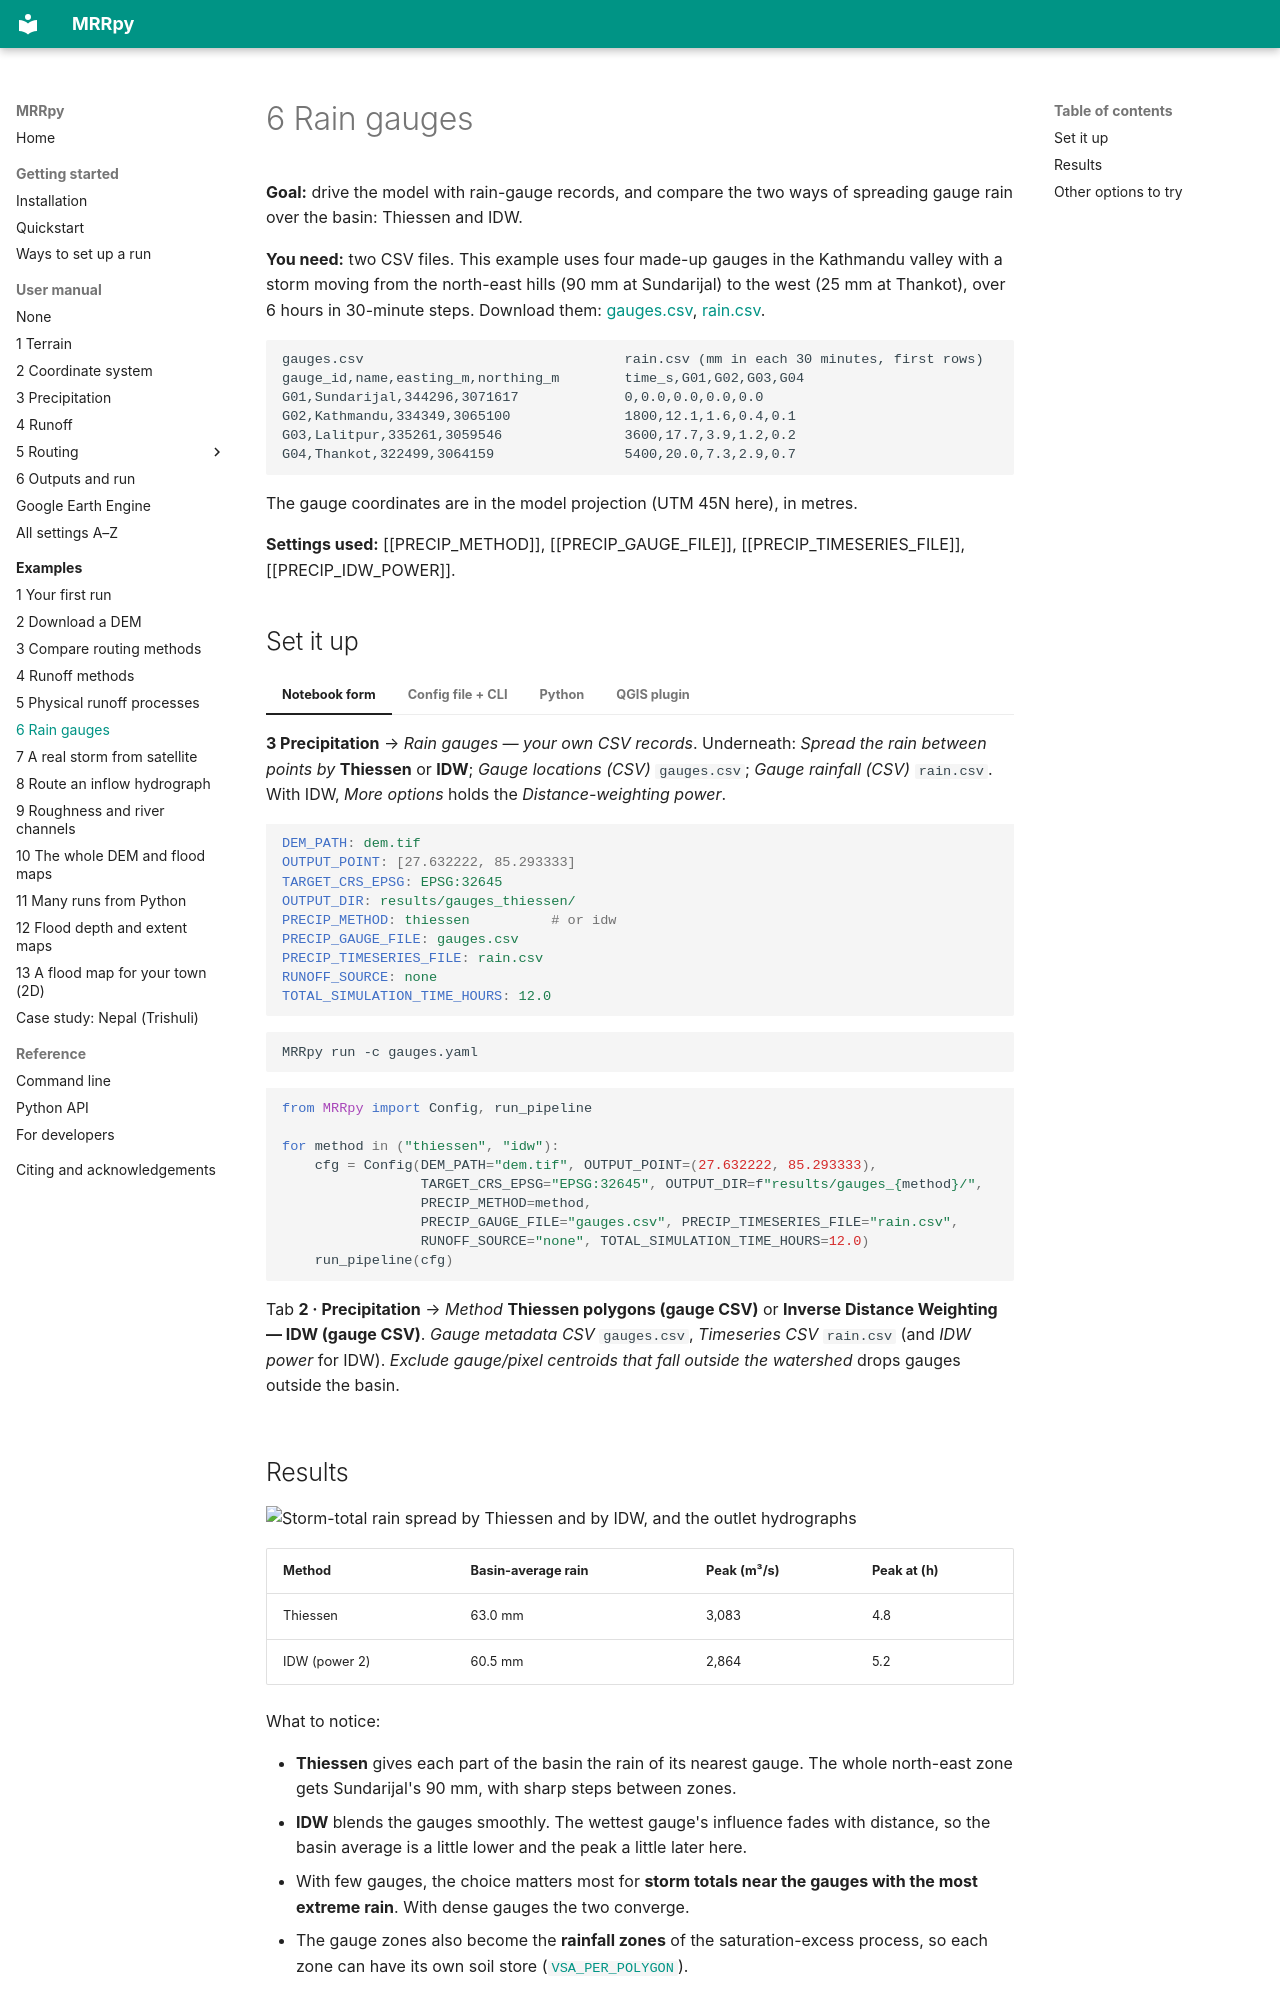

repository: SauravBhattarai19/MRRpy · page: examples/rain-gauges/index.html · generator: mkdocs

# 6 Rain gauges

**Goal:** drive the model with rain-gauge records, and compare the two ways of
spreading gauge rain over the basin: Thiessen and IDW.

**You need:** two CSV files. This example uses four made-up gauges in the
Kathmandu valley with a storm moving from the north-east hills (90 mm at
Sundarijal) to the west (25 mm at Thankot), over 6 hours in 30-minute steps.
Download them: [gauges.csv](../assets/data/gauges.csv),
[rain.csv](../assets/data/rain.csv).

```text
gauges.csv                                rain.csv (mm in each 30 minutes, first rows)
gauge_id,name,easting_m,northing_m        time_s,G01,G02,G03,G04
G01,Sundarijal,344296,3071617             0,0.0,0.0,0.0,0.0
G02,Kathmandu,334349,3065100              1800,12.1,1.6,0.4,0.1
G03,Lalitpur,335261,3059546               3600,17.7,3.9,1.2,0.2
G04,Thankot,322499,3064159                5400,20.0,7.3,2.9,0.7
```

The gauge coordinates are in the model projection (UTM 45N here), in metres.

**Settings used:** [[PRECIP_METHOD]], [[PRECIP_GAUGE_FILE]],
[[PRECIP_TIMESERIES_FILE]], [[PRECIP_IDW_POWER]].

## Set it up

=== "Notebook form"

    **3 Precipitation** → *Rain gauges — your own CSV records*. Underneath:
    *Spread the rain between points by* **Thiessen** or **IDW**; *Gauge locations
    (CSV)* `gauges.csv`; *Gauge rainfall (CSV)* `rain.csv`. With IDW, *More
    options* holds the *Distance-weighting power*.

=== "Config file + CLI"

    ```yaml
    DEM_PATH: dem.tif
    OUTPUT_POINT: [27.632222, 85.293333]
    TARGET_CRS_EPSG: EPSG:32645
    OUTPUT_DIR: results/gauges_thiessen/
    PRECIP_METHOD: thiessen          # or idw
    PRECIP_GAUGE_FILE: gauges.csv
    PRECIP_TIMESERIES_FILE: rain.csv
    RUNOFF_SOURCE: none
    TOTAL_SIMULATION_TIME_HOURS: 12.0
    ```

    ```bash
    MRRpy run -c gauges.yaml
    ```

=== "Python"

    ```python
    from MRRpy import Config, run_pipeline

    for method in ("thiessen", "idw"):
        cfg = Config(DEM_PATH="dem.tif", OUTPUT_POINT=(27.632222, 85.293333),
                     TARGET_CRS_EPSG="EPSG:32645", OUTPUT_DIR=f"results/gauges_{method}/",
                     PRECIP_METHOD=method,
                     PRECIP_GAUGE_FILE="gauges.csv", PRECIP_TIMESERIES_FILE="rain.csv",
                     RUNOFF_SOURCE="none", TOTAL_SIMULATION_TIME_HOURS=12.0)
        run_pipeline(cfg)
    ```

=== "QGIS plugin"

    Tab **2 · Precipitation** → *Method* **Thiessen polygons (gauge CSV)** or
    **Inverse Distance Weighting — IDW (gauge CSV)**. *Gauge metadata CSV*
    `gauges.csv`, *Timeseries CSV* `rain.csv` (and *IDW power* for IDW).
    *Exclude gauge/pixel centroids that fall outside the watershed* drops gauges
    outside the basin.
